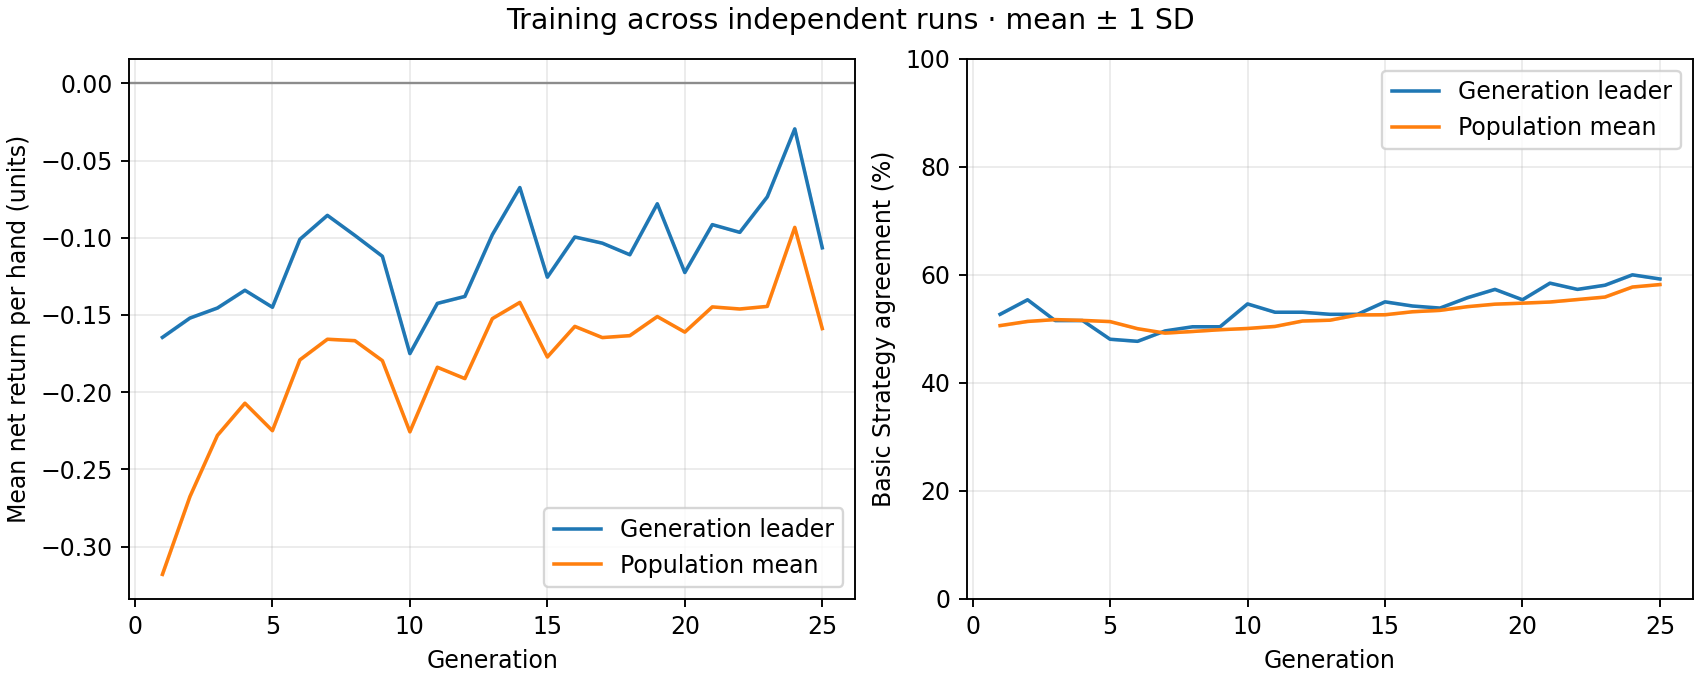

The table this chart was drawn from, first rows:
generation, best_fitness_mean, best_fitness_sd, average_fitness_mean, average_fitness_sd, best_match_pct_mean, best_match_pct_sd, population_match_pct_mean, population_match_pct_sd
1, -0.1645, 0.0, -0.318, 0.0, 52.69, 0.0, 50.6, 0.0
2, -0.152, 0.0, -0.2676, 0.0, 55.38, 0.0, 51.37, 0.0
3, -0.1455, 0.0, -0.228, 0.0, 51.54, 0.0, 51.71, 0.0
4, -0.134, 0.0, -0.2071, 0.0, 51.54, 0.0, 51.56, 0.0
5, -0.145, 0.0, -0.2249, 0.0, 48.08, 0.0, 51.35, 0.0
6, -0.101, 0.0, -0.1791, 0.0, 47.69, 0.0, 50.03, 0.0
7, -0.0855, 0.0, -0.1657, 0.0, 49.62, 0.0, 49.21, 0.0
8, -0.0985, 0.0, -0.1666, 0.0, 50.38, 0.0, 49.51, 0.0
9, -0.112, 0.0, -0.1796, 0.0, 50.38, 0.0, 49.84, 0.0
10, -0.175, 0.0, -0.2257, 0.0, 54.62, 0.0, 50.07, 0.0
11, -0.1425, 0.0, -0.1839, 0.0, 53.08, 0.0, 50.45, 0.0
12, -0.138, 0.0, -0.1912, 0.0, 53.08, 0.0, 51.45, 0.0
13, -0.098, 0.0, -0.1524, 0.0, 52.69, 0.0, 51.6, 0.0
14, -0.0675, 0.0, -0.1419, 0.0, 52.69, 0.0, 52.58, 0.0
15, -0.1255, 0.0, -0.1772, 0.0, 55, 0.0, 52.61, 0.0
16, -0.0995, 0.0, -0.1574, 0.0, 54.23, 0.0, 53.17, 0.0
17, -0.1035, 0.0, -0.1646, 0.0, 53.85, 0.0, 53.42, 0.0
18, -0.111, 0.0, -0.1634, 0.0, 55.77, 0.0, 54.11, 0.0
19, -0.078, 0.0, -0.151, 0.0, 57.31, 0.0, 54.57, 0.0
20, -0.1225, 0.0, -0.1611, 0.0, 55.38, 0.0, 54.76, 0.0
21, -0.0915, 0.0, -0.1448, 0.0, 58.46, 0.0, 54.97, 0.0
22, -0.0965, 0.0, -0.1461, 0.0, 57.31, 0.0, 55.43, 0.0
23, -0.0735, 0.0, -0.1444, 0.0, 58.08, 0.0, 55.88, 0.0
24, -0.0295, 0.0, -0.09328, 0.0, 60.0, 0.0, 57.74, 0.0
25, -0.1065, 0.0, -0.1588, 0.0, 59.23, 0.0, 58.2, 0.0
